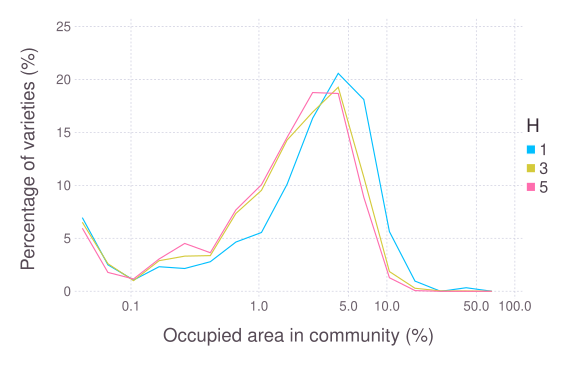

The data file committed next to this chart (first rows):
### PARAMETERS VALUE ###
### LATTICESIZE = 49, NVARIETY = 10, NVA…
quantity; frequency; param
0.04165; 6.954; 1
0.06601; 2.497; 1
0.1046; 1.063; 1
0.1658; 2.318; 1
0.2628; 2.151; 1
0.4165; 2.789; 1
0.6601; 4.649; 1
1.046; 5.552; 1
1.658; 10.09; 1
2.628; 16.34; 1
4.165; 20.57; 1
6.601; 18.1; 1
10.46; 5.631; 1
16.58; 0.9581; 1
26.28; 0; 1
41.65; 0.3333; 1
66.01; 0; 1
0.04165; 6.515; 3
0.06601; 2.604; 3
0.1046; 1.006; 3
0.1658; 2.887; 3
0.2628; 3.317; 3
0.4165; 3.367; 3
0.6601; 7.348; 3
1.046; 9.527; 3
1.658; 14.28; 3
2.628; 16.91; 3
4.165; 19.26; 3
6.601; 10.77; 3
10.46; 1.862; 3
16.58; 0.2833; 3
26.28; 0.03571; 3
41.65; 0.02778; 3
66.01; 0; 3
0.04165; 5.954; 5
0.06601; 1.778; 5
0.1046; 1.162; 5
0.1658; 3.049; 5
0.2628; 4.516; 5
0.4165; 3.639; 5
0.6601; 7.681; 5
1.046; 10.06; 5
1.658; 14.52; 5
2.628; 18.76; 5
4.165; 18.67; 5
6.601; 8.868; 5
10.46; 1.278; 5
16.58; 0.06345; 5
26.28; 0; 5
41.65; 0; 5
66.01; 0; 5
